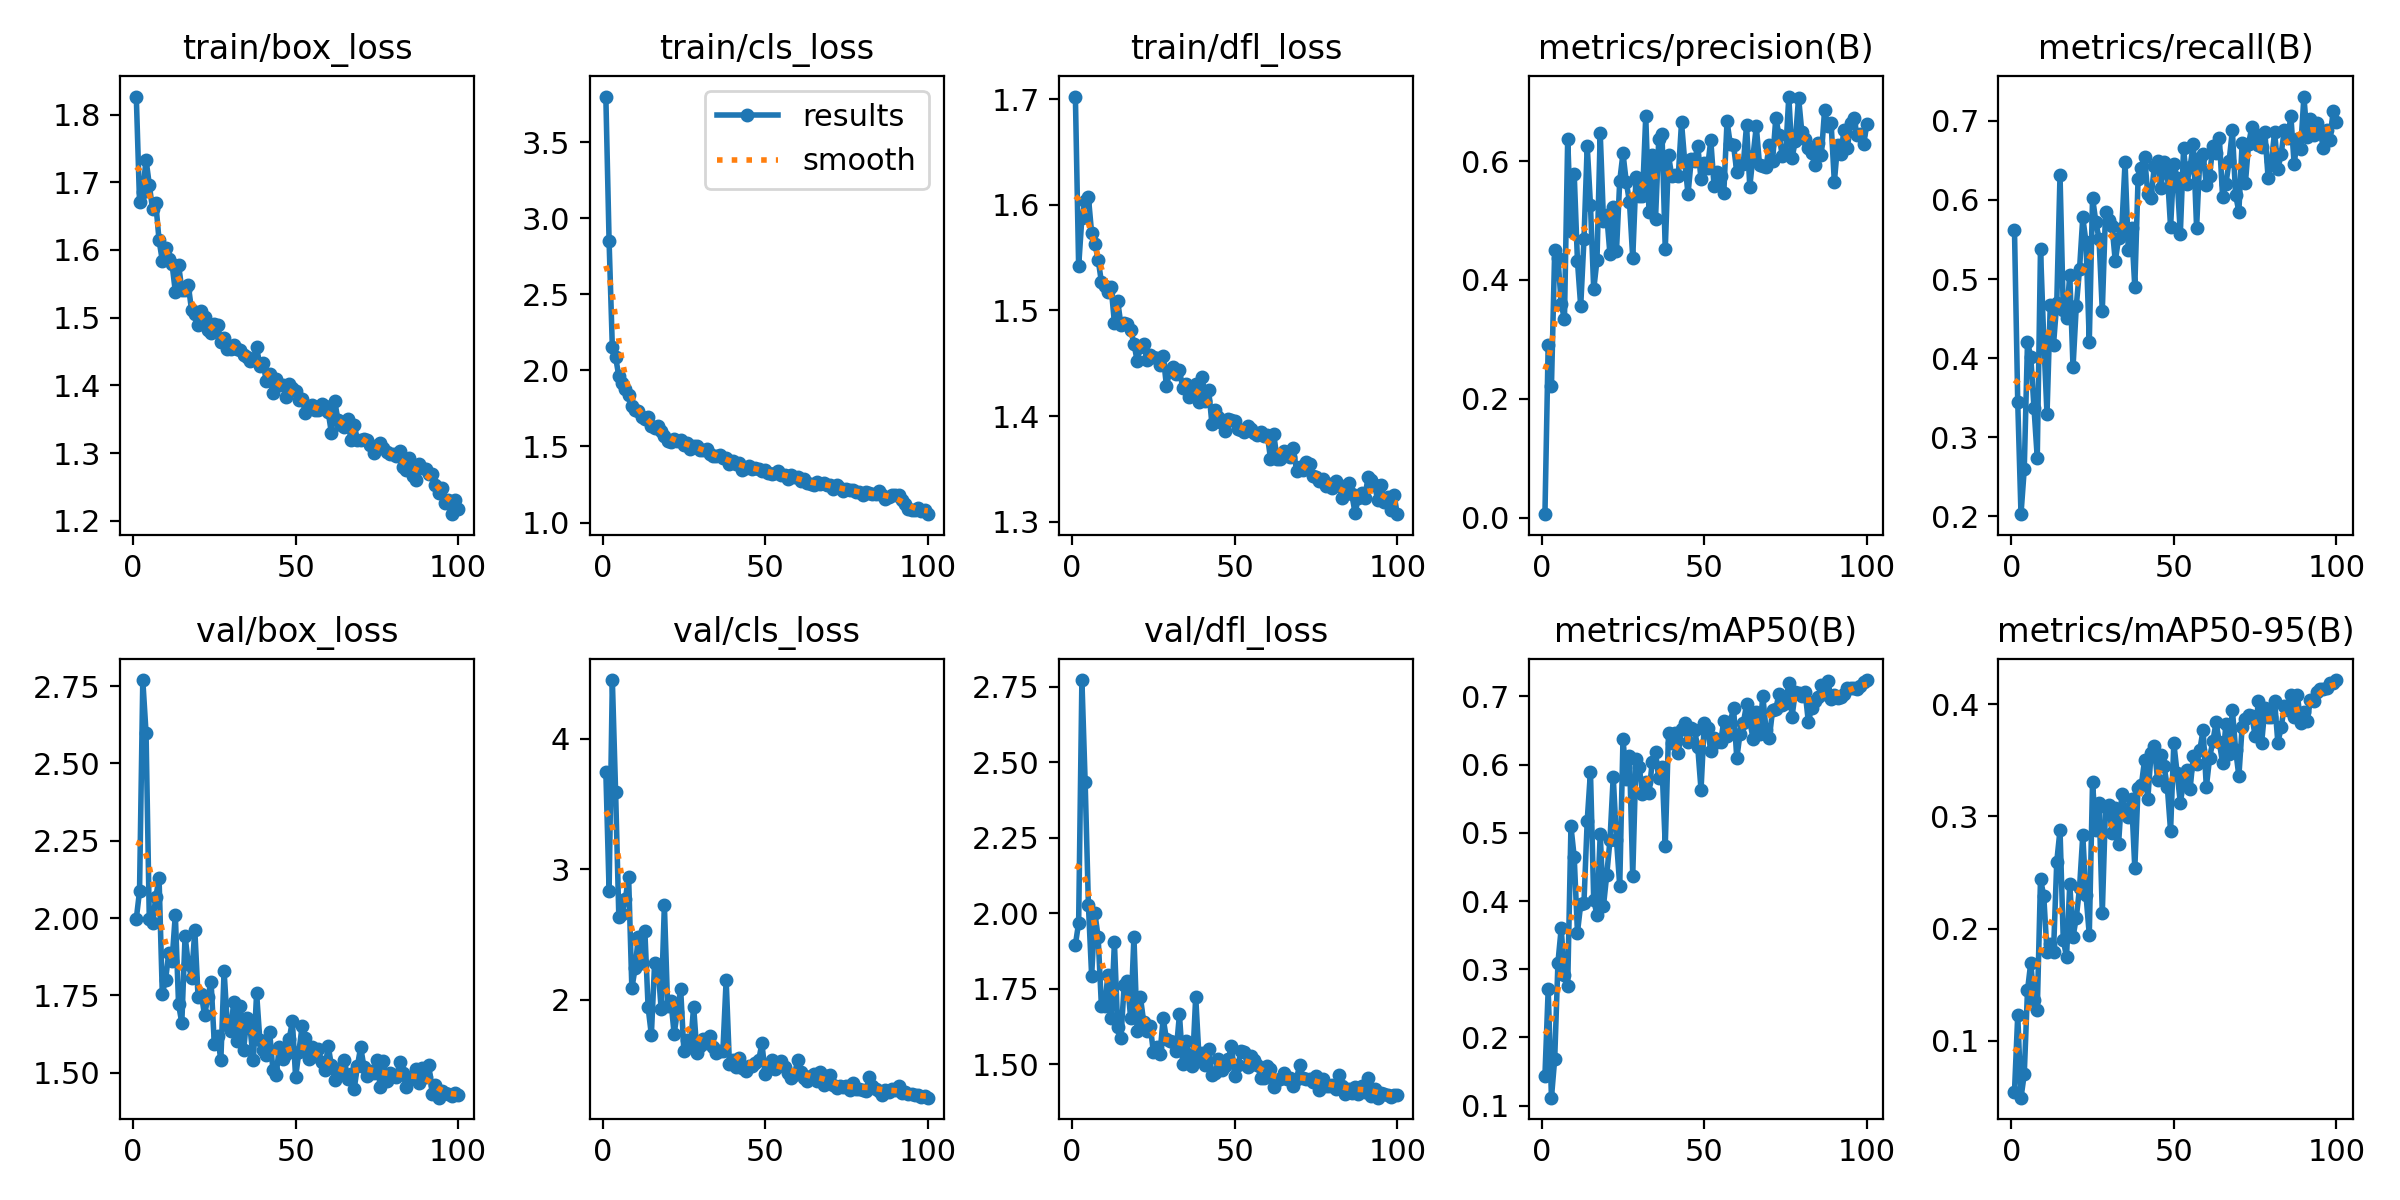

The data file committed next to this chart (first rows):
epoch, time, train/box_loss, train/cls_loss, train/dfl_loss, metrics/precision(B), metrics/recall(B), metrics/mAP50(B), metrics/mAP50-95(B), val/box_loss, val/cls_loss, val/dfl_loss, lr/pg0, lr/pg1, lr/pg2
1, 8.781, 1.827, 3.8, 1.702, 0.00571, 0.5614, 0.1439, 0.05487, 1.997, 3.748, 1.895, 0.003291, 0.003291, 0.07038
2, 14.85, 1.671, 2.848, 1.542, 0.291, 0.3443, 0.2706, 0.1231, 2.087, 2.835, 1.968, 0.006559, 0.006559, 0.04031
3, 20.88, 1.686, 2.15, 1.588, 0.2207, 0.2028, 0.1116, 0.04947, 2.77, 4.451, 2.772, 0.009761, 0.009761, 0.01018
4, 26.78, 1.733, 2.087, 1.603, 0.4498, 0.2595, 0.1683, 0.07023, 2.598, 3.596, 2.434, 0.009703, 0.009703, 0.009703
5, 32.62, 1.696, 1.961, 1.607, 0.4369, 0.4204, 0.3097, 0.1449, 1.997, 2.632, 2.028, 0.009604, 0.009604, 0.009604
6, 38.61, 1.66, 1.917, 1.573, 0.3599, 0.402, 0.3598, 0.1696, 1.984, 2.655, 1.792, 0.009505, 0.009505, 0.009505
7, 44.55, 1.669, 1.88, 1.563, 0.3338, 0.3373, 0.2909, 0.1362, 2.067, 2.772, 1.999, 0.009406, 0.009406, 0.009406
8, 50.6, 1.614, 1.835, 1.548, 0.6379, 0.2738, 0.2759, 0.1271, 2.129, 2.943, 1.92, 0.009307, 0.009307, 0.009307
9, 56.51, 1.584, 1.768, 1.527, 0.4821, 0.538, 0.5094, 0.2442, 1.755, 2.086, 1.692, 0.009208, 0.009208, 0.009208
10, 62.43, 1.603, 1.742, 1.523, 0.5782, 0.4235, 0.4644, 0.2291, 1.801, 2.24, 1.691, 0.009109, 0.009109, 0.009109
11, 68.35, 1.587, 1.736, 1.517, 0.4314, 0.3291, 0.3538, 0.1791, 1.886, 2.484, 1.796, 0.00901, 0.00901, 0.00901
12, 74.21, 1.579, 1.693, 1.522, 0.3557, 0.4666, 0.3953, 0.1865, 1.863, 2.281, 1.652, 0.008911, 0.008911, 0.008911
13, 80.1, 1.539, 1.679, 1.488, 0.4681, 0.4171, 0.3976, 0.179, 2.011, 2.525, 1.903, 0.008812, 0.008812, 0.008812
14, 85.99, 1.578, 1.694, 1.509, 0.6258, 0.4696, 0.5179, 0.2597, 1.721, 1.94, 1.624, 0.008713, 0.008713, 0.008713
15, 91.73, 1.541, 1.636, 1.486, 0.5261, 0.6314, 0.5899, 0.2878, 1.661, 1.729, 1.586, 0.008614, 0.008614, 0.008614
16, 97.5, 1.54, 1.621, 1.488, 0.3839, 0.4609, 0.4021, 0.1902, 1.942, 2.281, 1.762, 0.008515, 0.008515, 0.008515
17, 103.4, 1.548, 1.631, 1.488, 0.433, 0.4504, 0.3793, 0.1747, 1.851, 2.264, 1.774, 0.008416, 0.008416, 0.008416
18, 109.3, 1.511, 1.599, 1.482, 0.6472, 0.5056, 0.4981, 0.2395, 1.807, 1.931, 1.651, 0.008317, 0.008317, 0.008317
19, 115.2, 1.506, 1.569, 1.468, 0.4993, 0.3884, 0.3928, 0.1927, 1.961, 2.726, 1.922, 0.008218, 0.008218, 0.008218
20, 121.1, 1.489, 1.538, 1.452, 0.5094, 0.4655, 0.4381, 0.2096, 1.744, 1.95, 1.61, 0.008119, 0.008119, 0.008119
21, 127, 1.51, 1.526, 1.465, 0.4429, 0.5123, 0.4892, 0.2361, 1.754, 1.993, 1.721, 0.00802, 0.00802, 0.00802
22, 132.6, 1.501, 1.551, 1.468, 0.5225, 0.5778, 0.5824, 0.2831, 1.685, 1.738, 1.64, 0.007921, 0.007921, 0.007921
23, 138.5, 1.482, 1.539, 1.453, 0.449, 0.5462, 0.4894, 0.2296, 1.745, 1.904, 1.61, 0.007822, 0.007822, 0.007822
24, 144.3, 1.477, 1.545, 1.457, 0.5665, 0.4209, 0.4225, 0.1946, 1.793, 2.084, 1.627, 0.007723, 0.007723, 0.007723
25, 150.1, 1.491, 1.509, 1.456, 0.613, 0.6029, 0.6379, 0.3301, 1.592, 1.606, 1.539, 0.007624, 0.007624, 0.007624
26, 155.9, 1.489, 1.522, 1.455, 0.5653, 0.5727, 0.5796, 0.2881, 1.62, 1.69, 1.555, 0.007525, 0.007525, 0.007525
27, 161.7, 1.464, 1.482, 1.448, 0.5308, 0.5507, 0.6128, 0.3122, 1.54, 1.633, 1.534, 0.007426, 0.007426, 0.007426
28, 167.5, 1.469, 1.503, 1.457, 0.4367, 0.4598, 0.4374, 0.2139, 1.829, 1.946, 1.652, 0.007327, 0.007327, 0.007327
29, 173.2, 1.453, 1.501, 1.429, 0.5735, 0.5847, 0.6083, 0.3085, 1.654, 1.592, 1.583, 0.007228, 0.007228, 0.007228
30, 179.2, 1.454, 1.479, 1.443, 0.5405, 0.5745, 0.5967, 0.3104, 1.635, 1.64, 1.576, 0.007129, 0.007129, 0.007129
31, 185, 1.459, 1.479, 1.446, 0.5408, 0.5671, 0.5576, 0.2855, 1.73, 1.697, 1.574, 0.00703, 0.00703, 0.00703
32, 190.8, 1.453, 1.486, 1.439, 0.6751, 0.5223, 0.574, 0.3073, 1.604, 1.667, 1.543, 0.006931, 0.006931, 0.006931
33, 196.7, 1.453, 1.451, 1.443, 0.5142, 0.5515, 0.5578, 0.2751, 1.717, 1.722, 1.665, 0.006832, 0.006832, 0.006832
34, 202.5, 1.445, 1.438, 1.427, 0.6108, 0.5641, 0.6044, 0.3201, 1.573, 1.634, 1.502, 0.006733, 0.006733, 0.006733
35, 208.2, 1.443, 1.439, 1.43, 0.5018, 0.6476, 0.618, 0.3066, 1.678, 1.593, 1.576, 0.006634, 0.006634, 0.006634
36, 214.1, 1.436, 1.446, 1.418, 0.6365, 0.5366, 0.5798, 0.299, 1.643, 1.604, 1.525, 0.006535, 0.006535, 0.006535
37, 220, 1.439, 1.425, 1.425, 0.646, 0.5639, 0.5972, 0.3154, 1.54, 1.608, 1.494, 0.006436, 0.006436, 0.006436
38, 225.8, 1.457, 1.423, 1.431, 0.4514, 0.4898, 0.4814, 0.2538, 1.757, 2.152, 1.724, 0.006337, 0.006337, 0.006337
39, 231.6, 1.429, 1.387, 1.413, 0.6097, 0.6265, 0.6458, 0.3255, 1.604, 1.509, 1.524, 0.006238, 0.006238, 0.006238
40, 237.4, 1.433, 1.406, 1.437, 0.5747, 0.6407, 0.6312, 0.3276, 1.574, 1.536, 1.536, 0.006139, 0.006139, 0.006139
41, 243.2, 1.406, 1.387, 1.414, 0.5764, 0.6548, 0.647, 0.3498, 1.557, 1.48, 1.498, 0.00604, 0.00604, 0.00604
42, 249, 1.417, 1.393, 1.424, 0.5743, 0.6074, 0.6166, 0.3155, 1.633, 1.55, 1.551, 0.005941, 0.005941, 0.005941
43, 254.7, 1.389, 1.347, 1.392, 0.6649, 0.6027, 0.6525, 0.3561, 1.51, 1.477, 1.465, 0.005842, 0.005842, 0.005842
44, 260.5, 1.409, 1.359, 1.406, 0.5982, 0.6424, 0.6608, 0.3626, 1.492, 1.454, 1.469, 0.005743, 0.005743, 0.005743
45, 266.3, 1.401, 1.371, 1.399, 0.5445, 0.6487, 0.6329, 0.3323, 1.585, 1.493, 1.518, 0.005644, 0.005644, 0.005644
46, 272.1, 1.401, 1.351, 1.394, 0.6027, 0.6144, 0.6532, 0.3545, 1.544, 1.492, 1.481, 0.005545, 0.005545, 0.005545
47, 277.9, 1.383, 1.36, 1.386, 0.6008, 0.648, 0.6502, 0.3445, 1.562, 1.511, 1.492, 0.005446, 0.005446, 0.005446
48, 283.6, 1.402, 1.354, 1.397, 0.6258, 0.6339, 0.6254, 0.3261, 1.607, 1.532, 1.515, 0.005347, 0.005347, 0.005347
49, 289.3, 1.396, 1.341, 1.396, 0.5693, 0.5658, 0.5631, 0.287, 1.666, 1.666, 1.56, 0.005248, 0.005248, 0.005248
50, 295.1, 1.391, 1.346, 1.395, 0.596, 0.6452, 0.6613, 0.3653, 1.485, 1.427, 1.46, 0.005149, 0.005149, 0.005149
51, 301, 1.379, 1.326, 1.388, 0.5888, 0.6277, 0.6531, 0.3388, 1.567, 1.471, 1.498, 0.00505, 0.00505, 0.00505
52, 306.8, 1.38, 1.319, 1.386, 0.6352, 0.5574, 0.6201, 0.3121, 1.651, 1.535, 1.544, 0.004951, 0.004951, 0.004951
53, 312.6, 1.359, 1.324, 1.385, 0.5587, 0.6652, 0.6387, 0.3308, 1.613, 1.468, 1.541, 0.004852, 0.004852, 0.004852
54, 318.4, 1.366, 1.336, 1.39, 0.5815, 0.6202, 0.6326, 0.3415, 1.545, 1.506, 1.489, 0.004753, 0.004753, 0.004753
55, 324.2, 1.372, 1.315, 1.388, 0.5752, 0.6419, 0.6327, 0.3243, 1.582, 1.529, 1.526, 0.004654, 0.004654, 0.004654
56, 329.8, 1.364, 1.31, 1.384, 0.546, 0.6705, 0.6636, 0.3539, 1.555, 1.479, 1.515, 0.004555, 0.004555, 0.004555
57, 335.6, 1.364, 1.289, 1.382, 0.6671, 0.5651, 0.6427, 0.3469, 1.576, 1.44, 1.498, 0.004456, 0.004456, 0.004456
58, 341.3, 1.373, 1.315, 1.385, 0.6281, 0.6524, 0.6619, 0.3592, 1.533, 1.401, 1.455, 0.004357, 0.004357, 0.004357
59, 347.3, 1.369, 1.298, 1.381, 0.6267, 0.6586, 0.6836, 0.3769, 1.509, 1.424, 1.454, 0.004258, 0.004258, 0.004258
60, 353.2, 1.361, 1.3, 1.382, 0.5811, 0.6186, 0.6092, 0.326, 1.587, 1.537, 1.493, 0.004159, 0.004159, 0.004159
... 40 more rows
